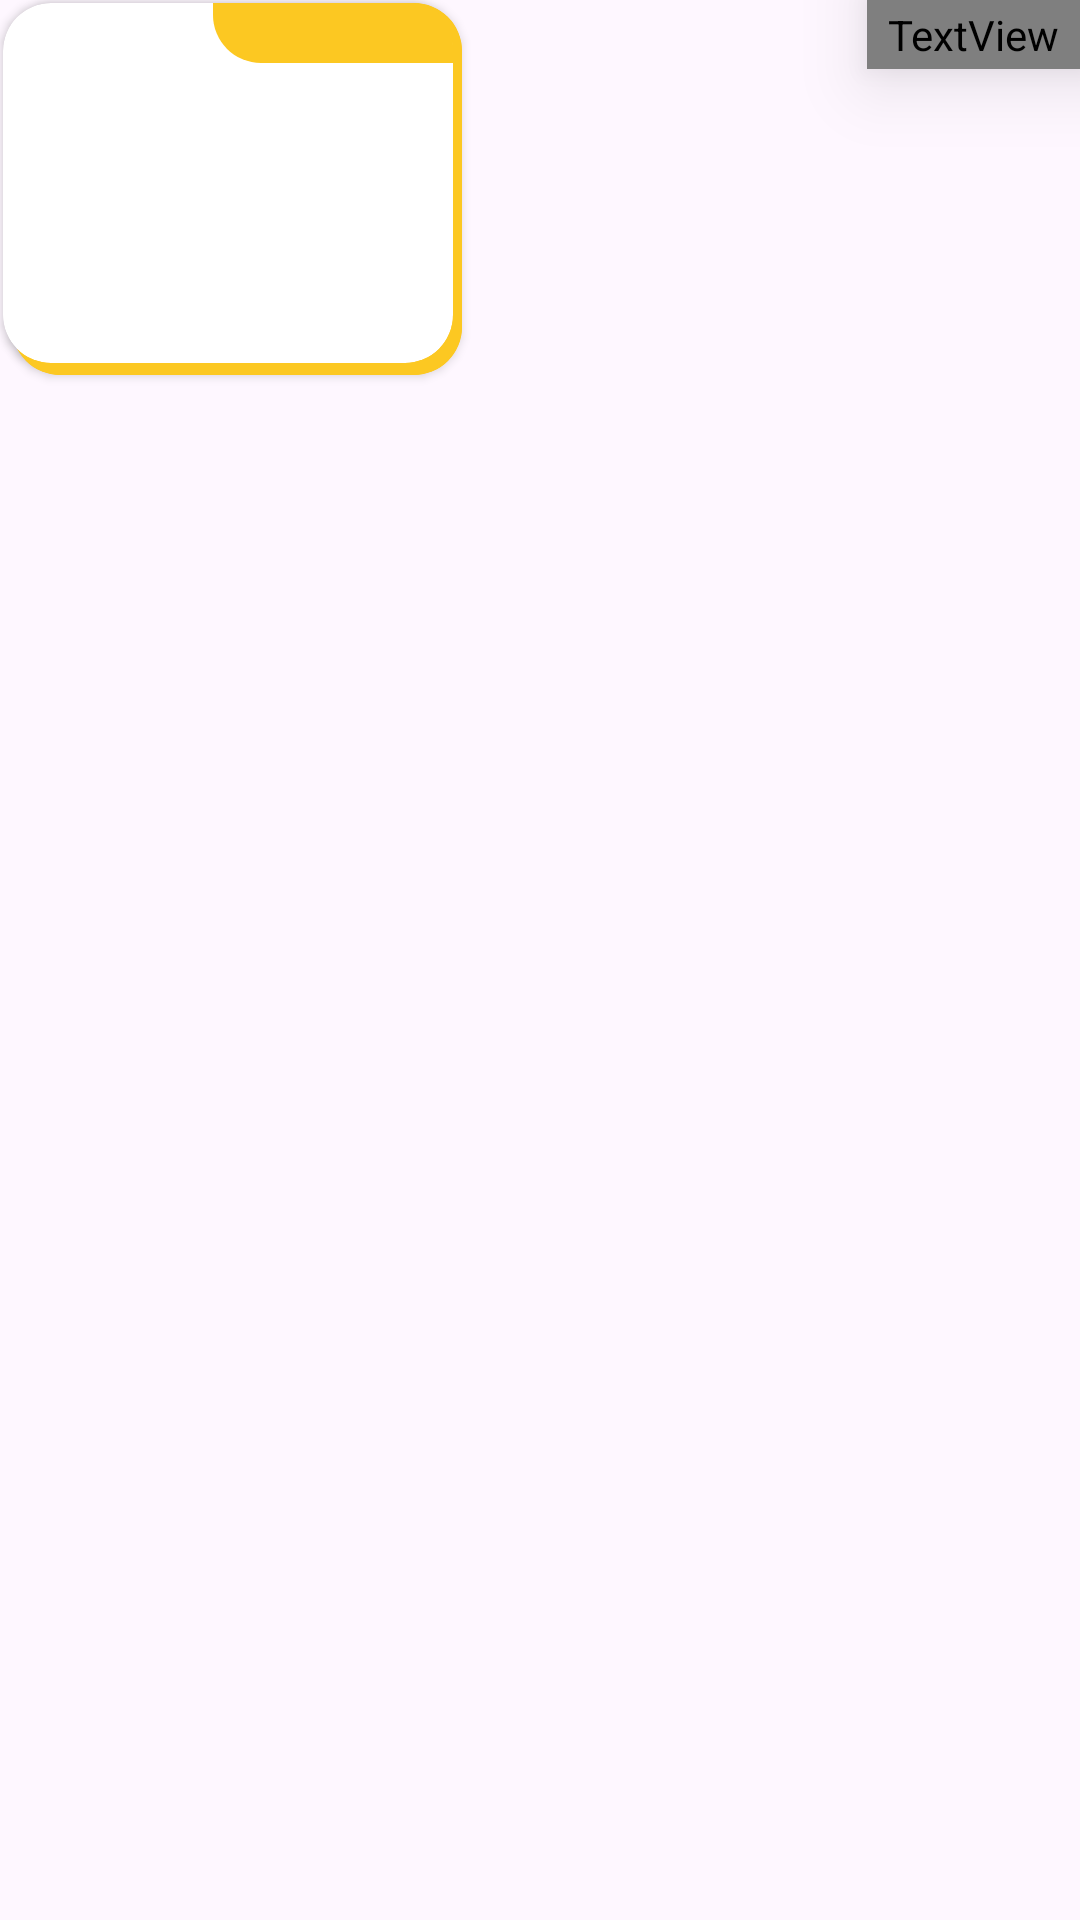

Reconstruct the res/layout file that produces this screen, plus the resources it refers to.
<!-- AndroidManifest.xml: application theme Theme.HungryDevops -->
<!-- res/layout/top_interview_que_row.xml -->
<?xml version="1.0" encoding="utf-8"?>
<androidx.constraintlayout.widget.ConstraintLayout
    xmlns:android="http://schemas.android.com/apk/res/android"
    android:layout_width="wrap_content"
    android:layout_height="wrap_content"
    android:layout_marginVertical="15dp"
    android:layout_marginStart="15dp"
    xmlns:app="http://schemas.android.com/apk/res-auto"
    >

    <androidx.cardview.widget.CardView
        android:id="@+id/card_view_1"
        android:layout_width="wrap_content"
        android:layout_height="wrap_content"
        android:elevation="10dp"
        android:layout_marginTop="1dp"
        android:layout_marginStart="4dp"
        app:cardBackgroundColor="@color/secondary"
        app:cardCornerRadius="16dp"
        app:layout_constraintTop_toTopOf="parent"
        app:layout_constraintStart_toStartOf="parent"
        >

        <ImageView
            android:layout_width="150dp"
            android:layout_height="124dp"
            android:adjustViewBounds="true"
            android:scaleType="fitXY"
            android:src="@color/secondary"
            />

    </androidx.cardview.widget.CardView>

    <androidx.cardview.widget.CardView
        android:id="@+id/card_view_2"
        android:layout_width="wrap_content"
        android:layout_height="wrap_content"
        android:elevation="10dp"
        android:layout_marginStart="1dp"
        android:layout_marginTop="1dp"
        app:cardCornerRadius="16dp"
        app:layout_constraintTop_toTopOf="parent"
        app:layout_constraintStart_toStartOf="parent"
        >

        <androidx.constraintlayout.widget.ConstraintLayout
            android:layout_width="match_parent"
            android:layout_height="wrap_content"
            >
            <ImageView
                android:layout_width="150dp"
                android:layout_height="120dp"
                android:adjustViewBounds="true"
                android:scaleType="fitXY"
                android:padding="8dp"
                android:src="@drawable/aws"
                app:layout_constraintTop_toTopOf="parent"
                app:layout_constraintBottom_toBottomOf="parent"
                app:layout_constraintStart_toStartOf="parent"
                app:layout_constraintEnd_toEndOf="parent"
                />

        </androidx.constraintlayout.widget.ConstraintLayout>

    </androidx.cardview.widget.CardView>

    <ImageView
        android:layout_width="80dp"
        android:layout_height="20dp"
        android:elevation="16dp"
        app:tint="@color/secondary"
        android:src="@drawable/card_corner"
        app:layout_constraintEnd_toEndOf="@id/card_view_2"
        app:layout_constraintTop_toTopOf="@id/card_view_2"/>

    <TextView
        android:id="@+id/tv_que_viewer"
        android:layout_width="wrap_content"
        android:layout_height="wrap_content"
        android:text="15 questions"
        android:textSize="10sp"
        android:paddingVertical="2dp"
        android:paddingHorizontal="7dp"
        android:textColor="@color/white"
        android:elevation="16dp"
        android:fontFamily="@font/medium"
        app:layout_constraintEnd_toEndOf="parent"
        app:layout_constraintTop_toTopOf="parent"
        />


</androidx.constraintlayout.widget.ConstraintLayout>
<!-- resources referenced by this layout -->
<resources>
  <color name="secondary">#FCC822</color>
  <color name="white">#FFFFFFFF</color>
  <!-- drawable card_corner (drawable) -->
  <?xml version="1.0" encoding="utf-8"?>
  <shape android:shape="rectangle" xmlns:android="http://schemas.android.com/apk/res/android">
          <solid android:color="@color/jenkins"/>
          <corners android:topRightRadius="14dp" android:bottomLeftRadius="16dp"/>
  </shape>
  <style name="Theme.HungryDevops" parent="Base.Theme.HungryDevops" />
  <color name="jenkins">#D33834</color>
  <style name="Base.Theme.HungryDevops" parent="Theme.Material3.Light.NoActionBar">
          <item name="android:windowIsTranslucent">true</item>
          <item name="colorPrimary">@color/primary</item>
          <item name="android:navigationBarColor">@color/primary</item>
          <item name="android:forceDarkAllowed" tools:targetApi="q">false</item>
          <item name="colorAccent">@color/secondary</item>
      </style>
  <color name="primary">#FF000000</color>
</resources>
